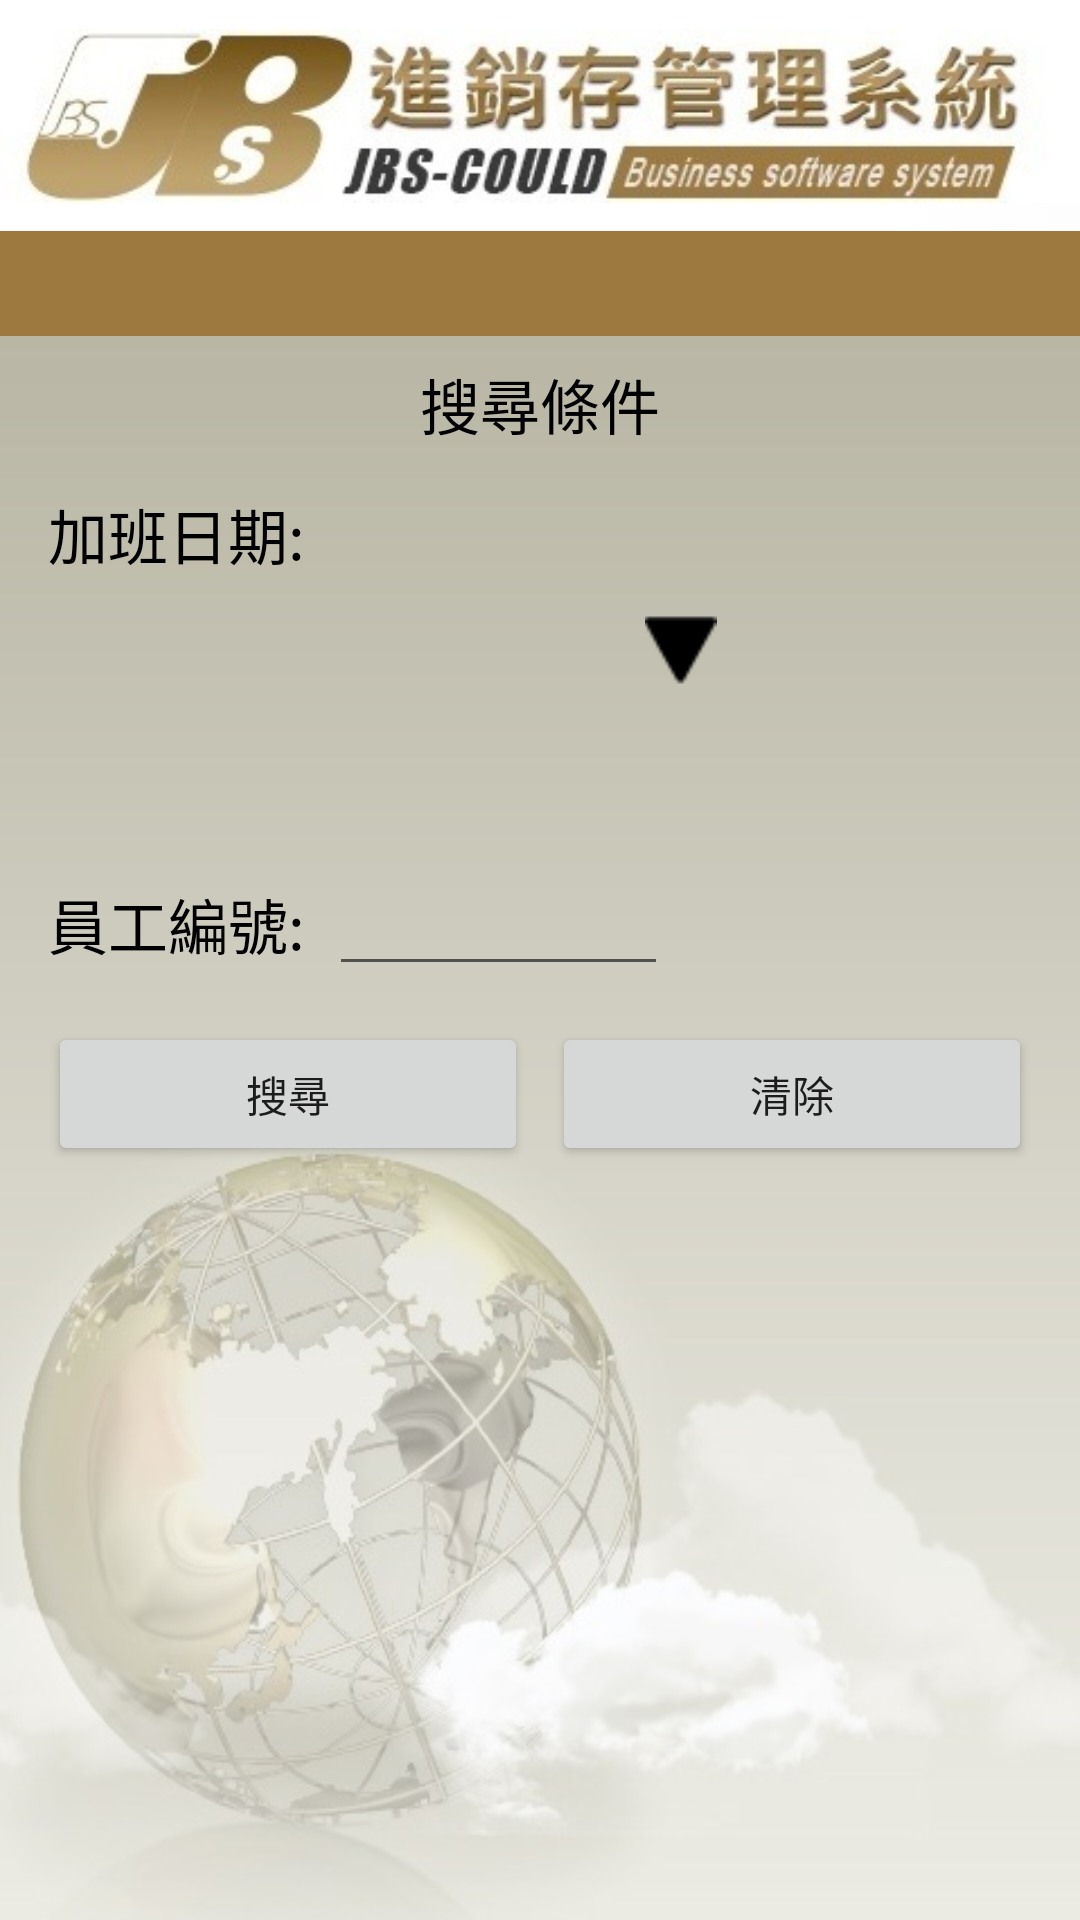

Produce the Android XML layout that renders to this screen, including the resource entries it uses.
<!-- AndroidManifest.xml: application theme Theme.AppCompat.Light.NoActionBar -->
<!-- res/layout/leave_audit_condition.xml -->
<?xml version="1.0" encoding="utf-8"?>

<LinearLayout xmlns:android="http://schemas.android.com/apk/res/android"
    xmlns:tools="http://schemas.android.com/tools"
    android:layout_width="match_parent"
    android:layout_height="match_parent"
    android:orientation="vertical"
    android:background="@drawable/app_bg_white"
    android:baselineAligned="false">

    <ImageView
        android:layout_width="match_parent"
        android:layout_height="wrap_content"
        android:scaleType="centerInside"
        android:id="@+id/title"
        android:src="@drawable/app_bg_h" />

    <LinearLayout
        android:background="@drawable/app_bg_b"
        android:layout_width="match_parent"
        android:layout_height="match_parent"
        android:orientation="vertical">

        <LinearLayout
            android:orientation="horizontal"
            android:background="@drawable/button_background"
            android:layout_width="match_parent"
            android:id="@+id/pageLabel"
            android:layout_height="35dp">

            <Button
                android:layout_width="0dp"
                android:layout_height="fill_parent"
                android:layout_weight="1"
                android:background="#00000000"
                android:onClick="onJPMune" />

            <TextView
                android:layout_width="0dp"
                android:layout_weight="1"
                android:layout_height="fill_parent"/>

            <Button
                android:layout_width="0dp"
                android:layout_weight="1"
                android:layout_height="fill_parent"
                android:background="#00000000"
                android:onClick="onPrve"/>
        </LinearLayout>

        <ScrollView
            android:layout_width="match_parent"
            android:id="@+id/sview"
            android:layout_height="match_parent">

            <LinearLayout
                android:layout_width="match_parent"
                android:layout_height="wrap_content"
                android:layout_marginRight="8dp"
                android:layout_marginLeft="8dp"
                android:orientation="vertical">
                <LinearLayout
                    android:layout_width="match_parent"
                    android:layout_height="wrap_content"
                    android:layout_marginRight="8dp"
                    android:layout_marginTop="8dp"
                    android:layout_marginBottom="8dp"
                    android:layout_marginLeft="8dp">

                    <TextView
                        android:layout_width="match_parent"
                        android:layout_height="wrap_content"
                        android:id="@+id/title1"
                        style="@style/TextViewStyle"
                        android:textAlignment="center"
                        android:text="搜尋條件"/>

                </LinearLayout>

                <LinearLayout
                    android:layout_width="match_parent"
                    android:layout_height="wrap_content"
                    android:layout_marginRight="8dp"
                    android:layout_marginTop="6dp"
                    android:layout_marginBottom="6dp"
                    android:layout_marginLeft="8dp"
                    >

                    <TextView
                        android:id="@+id/l1"
                        style="@style/TextViewStyle"
                        android:layout_width="wrap_content"
                        android:layout_height="wrap_content"
                        android:layout_marginRight="8dp"
                        android:text="加班日期:" />
                    <TextView
                        android:layout_width="match_parent"
                        android:layout_height="wrap_content"
                        style="@style/TextViewStyle"
                        android:id="@+id/t1"
                        />

                </LinearLayout>
                <LinearLayout
                    android:layout_width="match_parent"
                    android:layout_height="wrap_content"
                    android:layout_marginRight="8dp"
                    android:layout_marginTop="6dp"
                    android:layout_marginBottom="6dp"
                    android:layout_marginLeft="8dp">
                    <TextView
                        android:layout_width="wrap_content"
                        android:layout_height="wrap_content"
                        android:layout_marginRight="8dp"
                        android:id="@+id/l5"
                        style="@style/TextViewStyle"
                        android:visibility="invisible"
                        android:text="搜尋條件:"/>
                    <ImageView
                        android:layout_width="match_parent"
                        android:layout_height="wrap_content"
                        android:src="@drawable/down_arrow"/>
                </LinearLayout>
                <LinearLayout
                    android:layout_width="match_parent"
                    android:layout_height="wrap_content"
                    android:layout_marginRight="8dp"
                    android:layout_marginTop="6dp"
                    android:layout_marginBottom="6dp"
                    android:layout_marginLeft="8dp"
                    >

                    <TextView
                        android:layout_width="wrap_content"
                        android:layout_height="wrap_content"
                        android:layout_marginRight="8dp"
                        android:id="@+id/l2"
                        style="@style/TextViewStyle"
                        android:visibility="invisible"
                        android:text="搜尋條件:"/>
                    <TextView
                        android:layout_width="match_parent"
                        android:layout_height="wrap_content"
                        style="@style/TextViewStyle"
                        android:id="@+id/t2"
                        />

                </LinearLayout>
                <LinearLayout
                    android:layout_width="match_parent"
                    android:layout_height="wrap_content"
                    android:layout_marginRight="8dp"
                    android:layout_marginLeft="8dp"
                    android:layout_marginTop="6dp"
                    android:layout_marginBottom="6dp"
                    android:weightSum="2"
                    >

                    <TextView
                        android:id="@+id/l3"
                        style="@style/TextViewStyle"
                        android:layout_width="wrap_content"
                        android:layout_height="wrap_content"
                        android:layout_marginRight="8dp"
                        android:text="員工編號:" />
                    <EditText
                        android:layout_width="0dp"
                        android:layout_weight="1"
                        android:layout_height="wrap_content"
                        android:layout_marginRight="4dp"
                        android:singleLine="true"
                        android:id="@+id/t3"
                        />
                    <TextView
                        android:layout_width="0dp"
                        android:layout_weight="1"
                        android:layout_marginLeft="4dp"
                        android:layout_height="wrap_content"
                        android:id="@+id/l4"/>

                </LinearLayout>

                <LinearLayout
                    android:layout_width="match_parent"
                    android:layout_height="wrap_content"
                    android:layout_marginTop="6dp"
                    android:layout_marginBottom="6dp"
                    android:layout_marginRight="8dp"
                    android:layout_marginLeft="8dp"
                    android:weightSum="2"
                    >

                    <Button
                        android:layout_width="0dp"
                        android:layout_weight="1"
                        android:layout_height="wrap_content"
                        android:id="@+id/b1"
                        android:layout_marginRight="4dp"
                        android:text="搜尋"/>
                    <Button
                        android:layout_width="0dp"
                        android:layout_weight="1"
                        android:layout_height="wrap_content"
                        android:id="@+id/b2"
                        android:layout_marginLeft="4dp"
                        android:text="清除"/>

                </LinearLayout>

            </LinearLayout>

        </ScrollView>

    </LinearLayout>
</LinearLayout>
<!-- resources referenced by this layout -->
<resources>
  <!-- drawable app_bg_b: jpg bitmap (drawable, 51661 bytes) -->
  <!-- drawable app_bg_h: jpg bitmap (drawable, 39535 bytes) -->
  <!-- drawable app_bg_white: jpg bitmap (drawable, 17644 bytes) -->
  <!-- drawable button_background (drawable) -->
  <?xml version="1.0" encoding="utf-8"?>
  
  <selector xmlns:android="http://schemas.android.com/apk/res/android">
      
      <item>
          <shape>
              <gradient android:endColor="#9D793F" android:startColor="#9D793F" />
          </shape>
      </item>
  </selector>
  <!-- drawable down_arrow: png bitmap (drawable, 529 bytes) -->
  <style name="TextViewStyle">
          <item name="android:textSize">20sp</item>
          <item name="android:textColor">@drawable/edittext_textcolor</item>
      </style>
  <!-- drawable edittext_textcolor (drawable) -->
  <?xml version="1.0" encoding="utf-8"?>
  
  <selector xmlns:android="http://schemas.android.com/apk/res/android">
      <item android:state_enabled="false" android:color="@color/dimgray" />
      <item android:color="#000"/>
  </selector>
  <color name="dimgray">#696969</color>
</resources>
